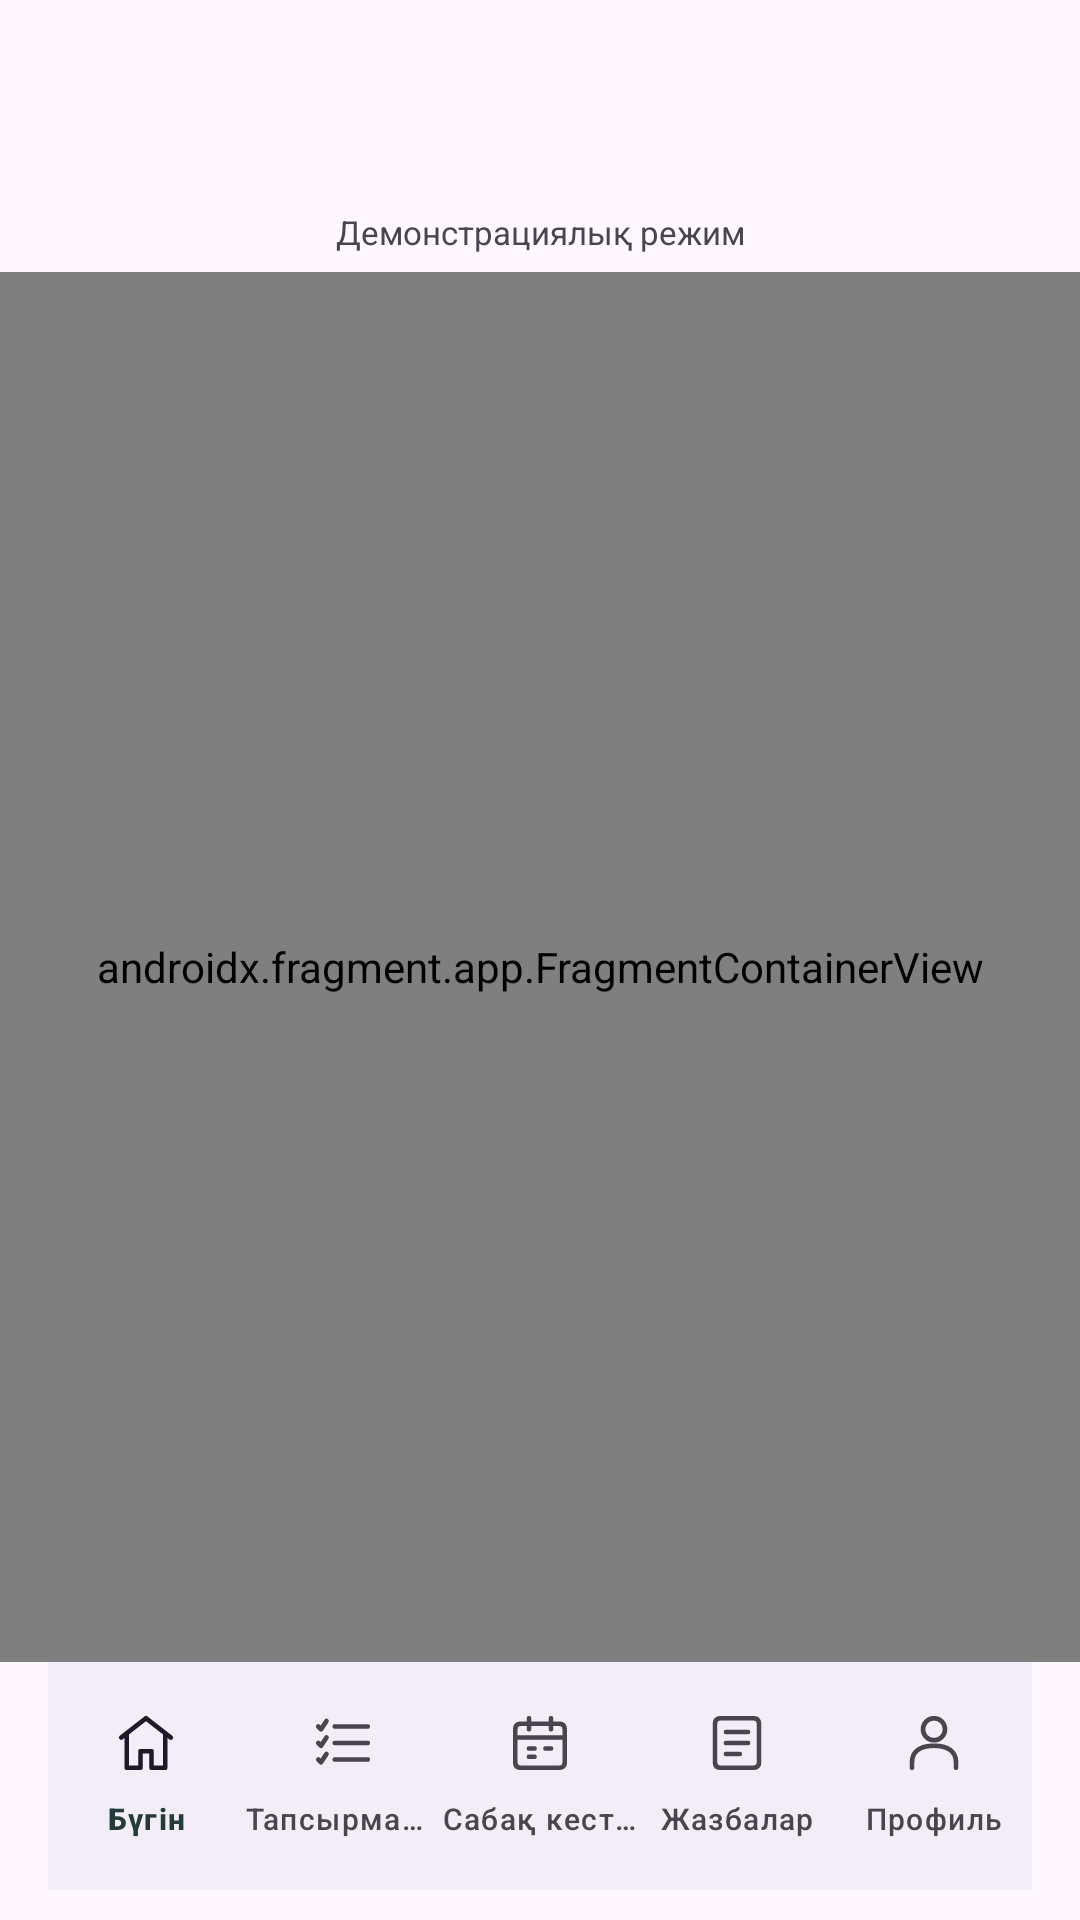

Layout XML and referenced resources for this Android screen:
<!-- AndroidManifest.xml: application theme Theme.UniPlan -->
<!-- res/layout/activity_main.xml -->
<androidx.constraintlayout.widget.ConstraintLayout xmlns:android="http://schemas.android.com/apk/res/android" xmlns:app="http://schemas.android.com/apk/res-auto" android:layout_width="match_parent" android:layout_height="match_parent">
    <com.google.android.material.appbar.MaterialToolbar android:id="@+id/toolbar" android:layout_width="0dp" android:layout_height="?attr/actionBarSize"
        android:paddingHorizontal="8dp" app:titleTextAppearance="@style/TextAppearance.UniPlan.Section"
        app:layout_constraintTop_toTopOf="parent" app:layout_constraintStart_toStartOf="parent" app:layout_constraintEnd_toEndOf="parent" />
    <TextView android:id="@+id/demoBanner" android:layout_width="0dp" android:layout_height="wrap_content" android:padding="6dp" android:text="@string/demo_mode" android:textAlignment="center" android:textSize="11sp" app:layout_constraintTop_toBottomOf="@id/toolbar" app:layout_constraintStart_toStartOf="parent" app:layout_constraintEnd_toEndOf="parent" />
    <androidx.fragment.app.FragmentContainerView android:id="@+id/navHost" android:name="androidx.navigation.fragment.NavHostFragment" android:layout_width="0dp" android:layout_height="0dp" app:defaultNavHost="true" app:navGraph="@navigation/nav_graph"
        app:layout_constraintTop_toBottomOf="@id/demoBanner" app:layout_constraintBottom_toTopOf="@id/bottomNav" app:layout_constraintStart_toStartOf="parent" app:layout_constraintEnd_toEndOf="parent" />
    <com.google.android.material.bottomnavigation.BottomNavigationView android:id="@+id/bottomNav" android:layout_width="0dp" android:layout_height="76dp"
        android:layout_marginHorizontal="16dp" android:layout_marginTop="8dp" android:layout_marginBottom="10dp"
        android:paddingVertical="4dp" app:itemIconSize="22dp" app:itemHorizontalTranslationEnabled="false"
        app:itemTextAppearanceActive="@style/TextAppearance.UniPlan.Navigation" app:itemTextAppearanceInactive="@style/TextAppearance.UniPlan.Navigation"
        app:menu="@menu/bottom_navigation" app:labelVisibilityMode="labeled"
        app:layout_constraintBottom_toBottomOf="parent" app:layout_constraintStart_toStartOf="parent" app:layout_constraintEnd_toEndOf="parent" />
</androidx.constraintlayout.widget.ConstraintLayout>
<!-- resources referenced by this layout -->
<resources>
  <string name="demo_mode">Демонстрациялық режим</string>
  <style name="TextAppearance.UniPlan.Navigation" parent="TextAppearance.Material3.LabelSmall">
          <item name="android:textSize">10sp</item>
          <item name="android:fontFamily">sans-serif-medium</item>
      </style>
  <style name="TextAppearance.UniPlan.Section" parent="TextAppearance.Material3.TitleMedium">
          <item name="android:fontFamily">sans-serif-medium</item>
          <item name="android:textSize">19sp</item>
          <item name="android:letterSpacing">-0.015</item>
      </style>
  <style name="Theme.UniPlan" parent="Theme.Material3.DayNight.NoActionBar">
          <item name="colorPrimary">#287D76</item>
          <item name="colorOnPrimary">#FFFFFF</item>
          <item name="colorPrimaryContainer">#DDF1E9</item>
          <item name="colorOnPrimaryContainer">#243B37</item>
          <item name="colorSecondary">#7968AC</item>
          <item name="colorSurface">#F8FAF9</item>
          <item name="colorOnSurface">#243B37</item>
          <item name="colorOutline">#B9CCC5</item>
          <item name="textInputStyle">@style/Widget.UniPlan.Input</item>
          <item name="android:windowLightStatusBar">true</item>
          <item name="android:fontFamily">sans-serif</item>
          <item name="android:windowActionModeOverlay">true</item>
      </style>
  <style name="Widget.UniPlan.Input" parent="Widget.Material3.TextInputLayout.OutlinedBox">
          <item name="boxCornerRadiusTopStart">16dp</item>
          <item name="boxCornerRadiusTopEnd">16dp</item>
          <item name="boxCornerRadiusBottomStart">16dp</item>
          <item name="boxCornerRadiusBottomEnd">16dp</item>
      </style>
</resources>
